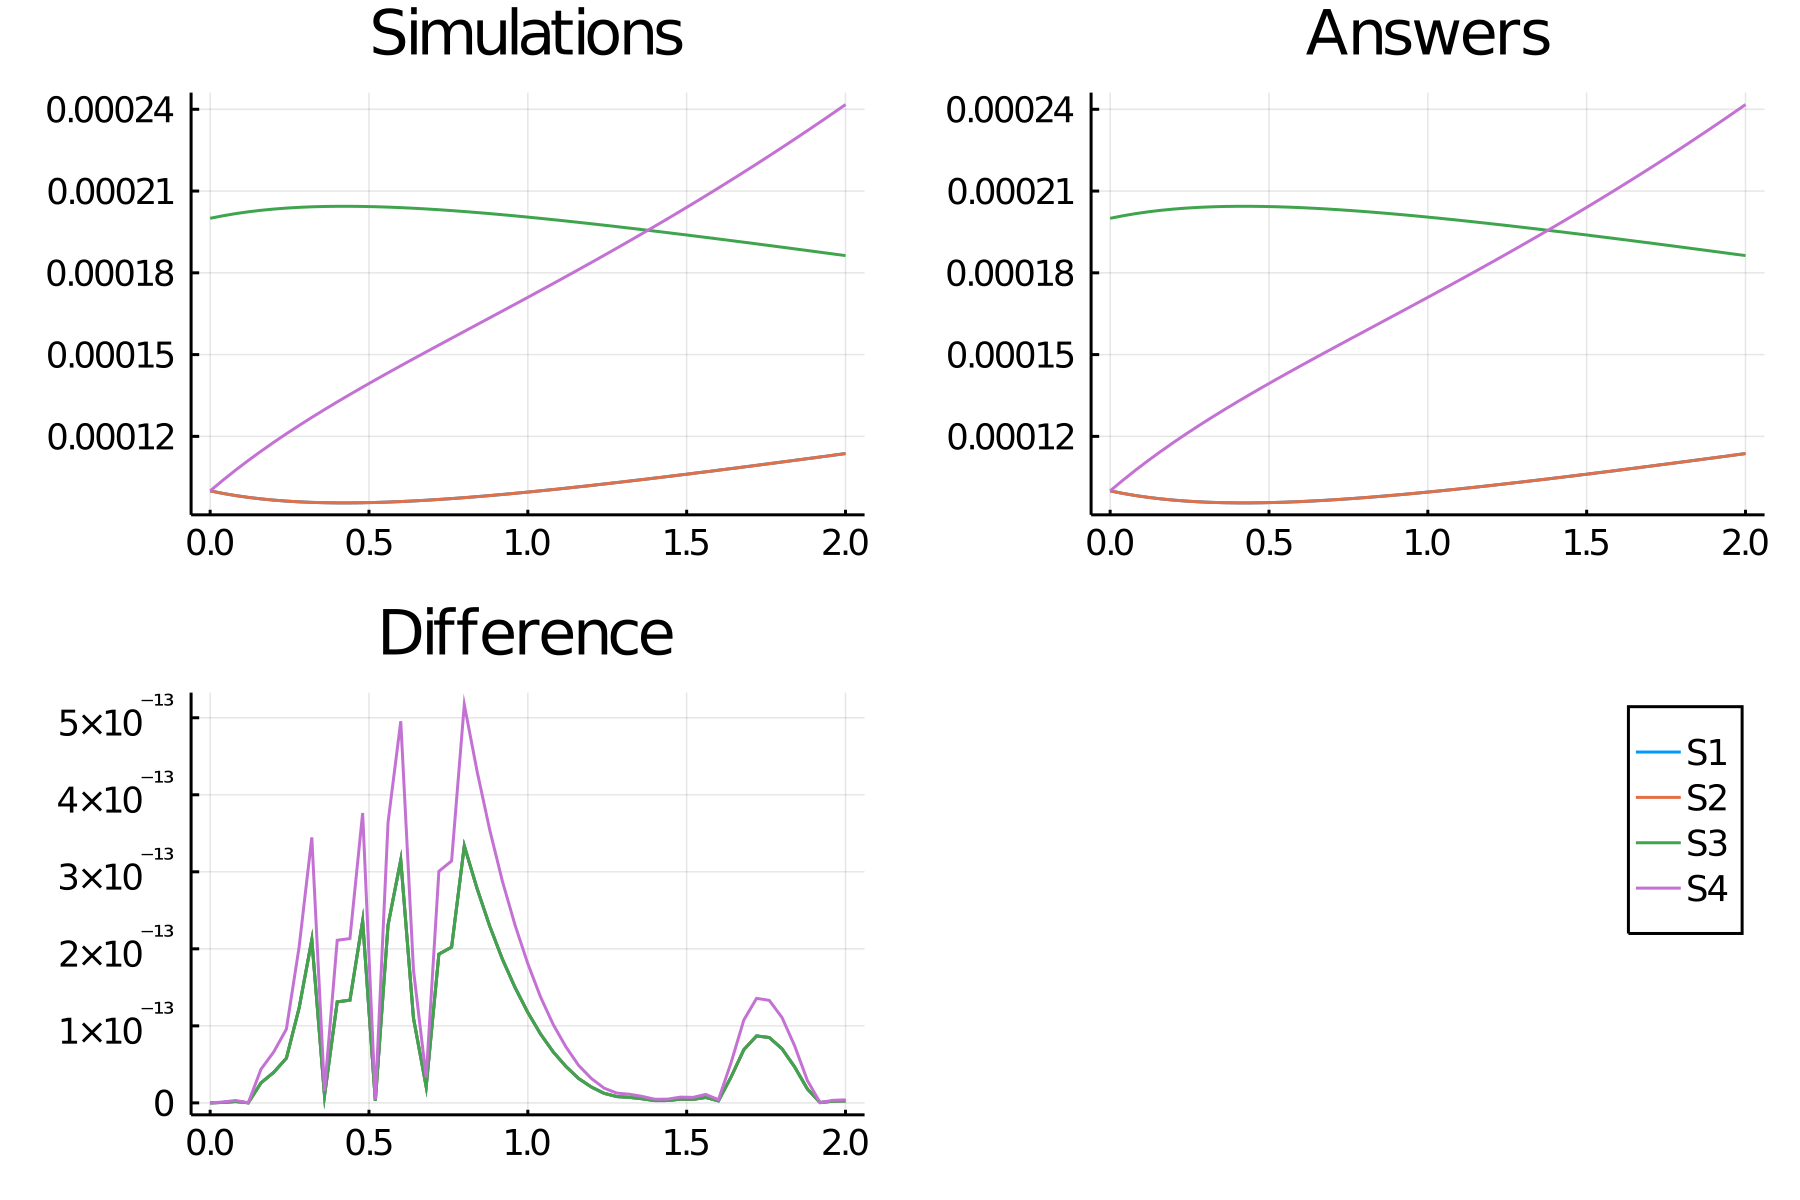

The data file committed next to this chart (first rows):
time, S1, S2, S3, S4
0.0, 0.0001, 0.0001, 0.0002, 0.0001
0.04, 9.907264533984111e-5, 9.907264533984111e-5, 0.0002009, 0.0001039
0.08, 9.828163596858998e-5, 9.828163596858998e-5, 0.0002017, 0.0001076
0.12, 9.761454681463447e-5, 9.761454681463447e-5, 0.0002024, 0.0001112
0.16, 9.706016033049237e-5, 9.706016033049237e-5, 0.0002029, 0.0001146
0.2, 9.66083363970179e-5, 9.66083363970179e-5, 0.0002034, 0.0001178
0.24, 9.624989848101601e-5, 9.624989848101601e-5, 0.0002038, 0.000121
0.28, 9.5976533680539e-5, 9.5976533680539e-5, 0.000204, 0.000124
0.32, 9.578070468064442e-5, 9.578070468064442e-5, 0.0002042, 0.000127
0.36, 9.565557196087877e-5, 9.565557196087877e-5, 0.0002043, 0.0001298
0.4, 9.55949248583151e-5, 9.55949248583151e-5, 0.0002044, 0.0001326
0.44, 9.559312030741192e-5, 9.559312030741192e-5, 0.0002044, 0.0001354
0.48, 9.564502825776882e-5, 9.564502825776882e-5, 0.0002044, 0.0001381
0.52, 9.574598291980787e-5, 9.574598291980787e-5, 0.0002043, 0.0001407
0.56, 9.589173911505061e-5, 9.589173911505061e-5, 0.0002041, 0.0001433
0.6, 9.607843311024653e-5, 9.607843311024653e-5, 0.0002039, 0.0001459
0.64, 9.630254740353174e-5, 9.630254740353174e-5, 0.0002037, 0.0001485
0.68, 9.656087900391539e-5, 9.656087900391539e-5, 0.0002034, 0.000151
0.72, 9.685051080828229e-5, 9.685051080828229e-5, 0.0002031, 0.0001535
0.76, 9.716878573212977e-5, 9.716878573212977e-5, 0.0002028, 0.000156
0.8, 9.751328329484464e-5, 9.751328329484464e-5, 0.0002025, 0.0001585
0.84, 9.788179839921941e-5, 9.788179839921941e-5, 0.0002021, 0.000161
0.88, 9.827232207668052e-5, 9.827232207668052e-5, 0.0002017, 0.0001635
0.92, 9.868302399752707e-5, 9.868302399752707e-5, 0.0002013, 0.000166
0.96, 9.911223656889571e-5, 9.911223656889571e-5, 0.0002009, 0.0001685
1.0, 9.955844046407045e-5, 9.955844046407045e-5, 0.0002004, 0.000171
1.04, 0.0001, 0.0001, 0.0002, 0.0001735
1.08, 0.0001005, 0.0001005, 0.0001995, 0.0001761
1.12, 0.000101, 0.000101, 0.000199, 0.0001786
1.16, 0.0001015, 0.0001015, 0.0001985, 0.0001812
1.2, 0.000102, 0.000102, 0.000198, 0.0001838
1.24, 0.0001025, 0.0001025, 0.0001975, 0.0001864
1.28, 0.0001031, 0.0001031, 0.0001969, 0.000189
1.32, 0.0001036, 0.0001036, 0.0001964, 0.0001917
1.36, 0.0001041, 0.0001041, 0.0001959, 0.0001944
1.4, 0.0001047, 0.0001047, 0.0001953, 0.0001971
1.44, 0.0001053, 0.0001053, 0.0001947, 0.0001999
1.48, 0.0001058, 0.0001058, 0.0001942, 0.0002026
1.52, 0.0001064, 0.0001064, 0.0001936, 0.0002054
1.56, 0.000107, 0.000107, 0.000193, 0.0002083
1.6, 0.0001076, 0.0001076, 0.0001924, 0.0002111
1.64, 0.0001082, 0.0001082, 0.0001918, 0.000214
1.68, 0.0001088, 0.0001088, 0.0001912, 0.000217
1.72, 0.0001094, 0.0001094, 0.0001906, 0.0002199
1.76, 0.00011, 0.00011, 0.00019, 0.0002229
1.8, 0.0001106, 0.0001106, 0.0001894, 0.000226
1.84, 0.0001112, 0.0001112, 0.0001888, 0.000229
1.88, 0.0001118, 0.0001118, 0.0001882, 0.0002322
1.92, 0.0001124, 0.0001124, 0.0001876, 0.0002353
1.96, 0.0001131, 0.0001131, 0.0001869, 0.0002385
2.0, 0.0001137, 0.0001137, 0.0001863, 0.0002417
